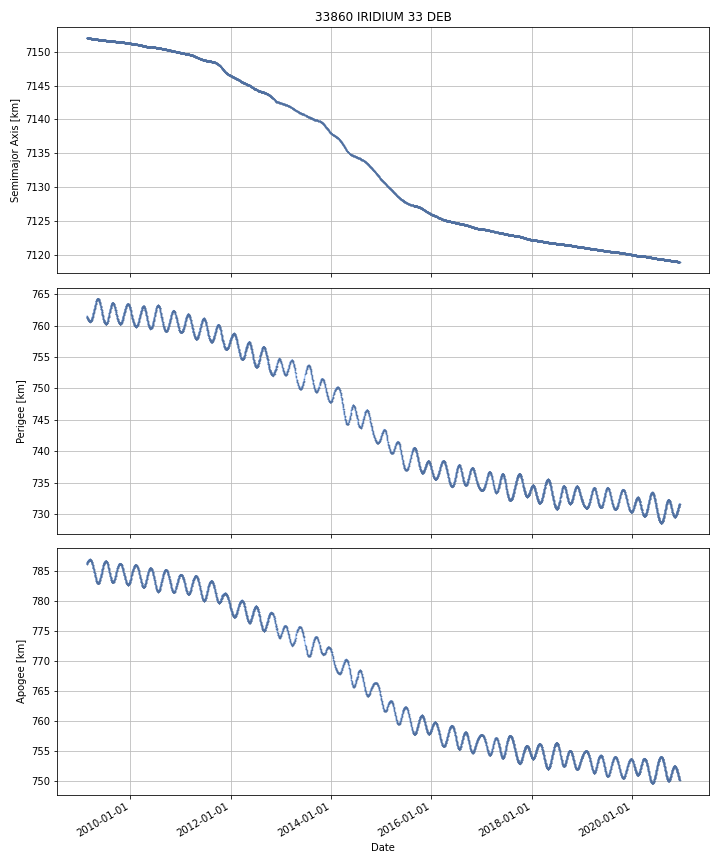

The file beside this chart, header and first rows:
DATE, SEMIMAJOR_AXIS, PERIAPSIS, APOAPSIS, DOT_SEMIMAJOR_AXIS, DOT_PERIAPSIS, DOT_APOAPSIS
2009-02-20, 7152, 761.5, 786.3, , , 
2009-02-21, 7152, 761.4, 786.3, -0.001501, -0.01991, 0.01691
2009-02-22, 7152, 761.4, 786.4, -0.002578, -0.08281, 0.07766
2009-02-23, 7152, 761.2, 786.5, -0.002134, -0.1138, 0.1095
2009-02-24, 7152, 761.2, 786.5, -0.00227, -0.0455, 0.04096
2009-02-25, 7152, 761.1, 786.6, -0.00243, -0.06132, 0.05646
2009-02-26, 7152, 761.1, 786.6, -0.002164, -0.07288, 0.06855
2009-02-27, 7152, 761, 786.7, -0.002761, -0.0448, 0.03928
2009-02-28, 7152, 761, 786.7, -0.002613, -0.03297, 0.02774
2009-03-01, 7152, 761, 786.7, -0.002558, -0.0003182, -0.004798
2009-03-02, 7152, 760.9, 786.7, -0.002065, -0.04031, 0.03618
2009-03-03, 7152, 760.9, 786.8, -0.002634, -0.09008, 0.08481
2009-03-04, 7152, 760.8, 786.9, -0.002312, -0.04503, 0.04041
2009-03-05, 7152, 760.8, 786.9, -0.001758, -0.02752, 0.02401
2009-03-06, 7152, 760.8, 786.9, -0.002151, -0.01985, 0.01555
2009-03-07, 7152, 760.7, 786.9, -0.001818, -0.04993, 0.04629
2009-03-08, 7152, 760.7, 787, -0.002478, -0.0196, 0.01465
2009-03-09, 7152, 760.7, 787, -0.002082, -0.004246, 8.235028928993415e-05
2009-03-10, 7152, 760.7, 787, -0.002493, -0.00865, 0.003663
2009-03-11, 7152, 760.7, 787, -0.002809, -0.01285, 0.007237
2009-03-12, 7152, 760.7, 787, -0.002826, -0.008941, 0.003289
2009-03-13, 7152, 760.6, 787, -0.00274, -0.01644, 0.01096
2009-03-14, 7152, 760.6, 787, -0.003084, 0.009203, -0.01537
2009-03-15, 7152, 760.7, 786.9, -0.002874, 0.01253, -0.01828
2009-03-16, 7152, 760.7, 786.9, -0.003142, 0.006296, -0.01258
2009-03-17, 7152, 760.7, 786.9, -0.002955, 0.01361, -0.01952
2009-03-18, 7152, 760.7, 786.9, -0.002765, 0.02235, -0.02788
2009-03-19, 7152, 760.7, 786.9, -0.003087, 0.009269, -0.01544
2009-03-20, 7152, 760.7, 786.8, -0.002674, 0.02192, -0.02726
2009-03-21, 7152, 760.8, 786.8, -0.002671, 0.03397, -0.03931
2009-03-22, 7152, 760.8, 786.8, -0.002672, 0.0294, -0.03475
2009-03-23, 7152, 760.8, 786.7, -0.002459, 0.04471, -0.04963
2009-03-24, 7152, 760.9, 786.7, -0.002962, 0.03785, -0.04378
2009-03-25, 7152, 760.9, 786.6, -0.003094, 0.03914, -0.04533
2009-03-26, 7152, 761, 786.6, -0.003269, 0.04081, -0.04735
2009-03-27, 7152, 761, 786.5, -0.003626, 0.07817, -0.08542
2009-03-28, 7152, 761.1, 786.4, -0.003111, 0.06537, -0.07159
2009-03-29, 7152, 761.2, 786.4, -0.003252, 0.0622, -0.0687
2009-03-30, 7152, 761.2, 786.3, -0.002983, 0.03732, -0.04328
2009-03-31, 7152, 761.3, 786.2, -0.002663, 0.113, -0.1184
2009-04-01, 7152, 761.4, 786.1, -0.00273, 0.05812, -0.06358
2009-04-02, 7152, 761.5, 786, -0.002221, 0.08168, -0.08612
2009-04-03, 7152, 761.5, 786, -0.002346, 0.08215, -0.08684
2009-04-04, 7152, 761.6, 785.9, -0.002566, 0.07833, -0.08346
2009-04-05, 7152, 761.7, 785.8, -0.002947, 0.07108, -0.07697
2009-04-06, 7152, 761.8, 785.7, -0.00275, 0.1053, -0.1108
2009-04-07, 7152, 761.9, 785.6, -0.003106, 0.09734, -0.1036
2009-04-08, 7152, 762, 785.5, -0.0035, 0.07697, -0.08397
2009-04-09, 7152, 762, 785.4, -0.003366, 0.0662, -0.07293
2009-04-10, 7152, 762.1, 785.3, -0.002878, 0.1078, -0.1135
2009-04-11, 7152, 762.3, 785.2, -0.002532, 0.109, -0.114
2009-04-12, 7152, 762.3, 785.1, -0.003143, 0.0745, -0.08079
2009-04-13, 7152, 762.4, 785, -0.003008, 0.1137, -0.1197
2009-04-14, 7152, 762.5, 784.9, -0.00333, 0.08495, -0.09161
2009-04-15, 7152, 762.6, 784.8, -0.003091, 0.0674, -0.07358
2009-04-16, 7152, 762.7, 784.8, -0.003239, 0.07014, -0.07662
2009-04-17, 7152, 762.8, 784.6, -0.002767, 0.1115, -0.117
2009-04-18, 7152, 762.9, 784.5, -0.003466, 0.1124, -0.1193
2009-04-19, 7152, 763, 784.4, -0.003041, 0.1001, -0.1062
2009-04-20, 7152, 763.1, 784.3, -0.003318, 0.1032, -0.1099
... 4,251 more rows
